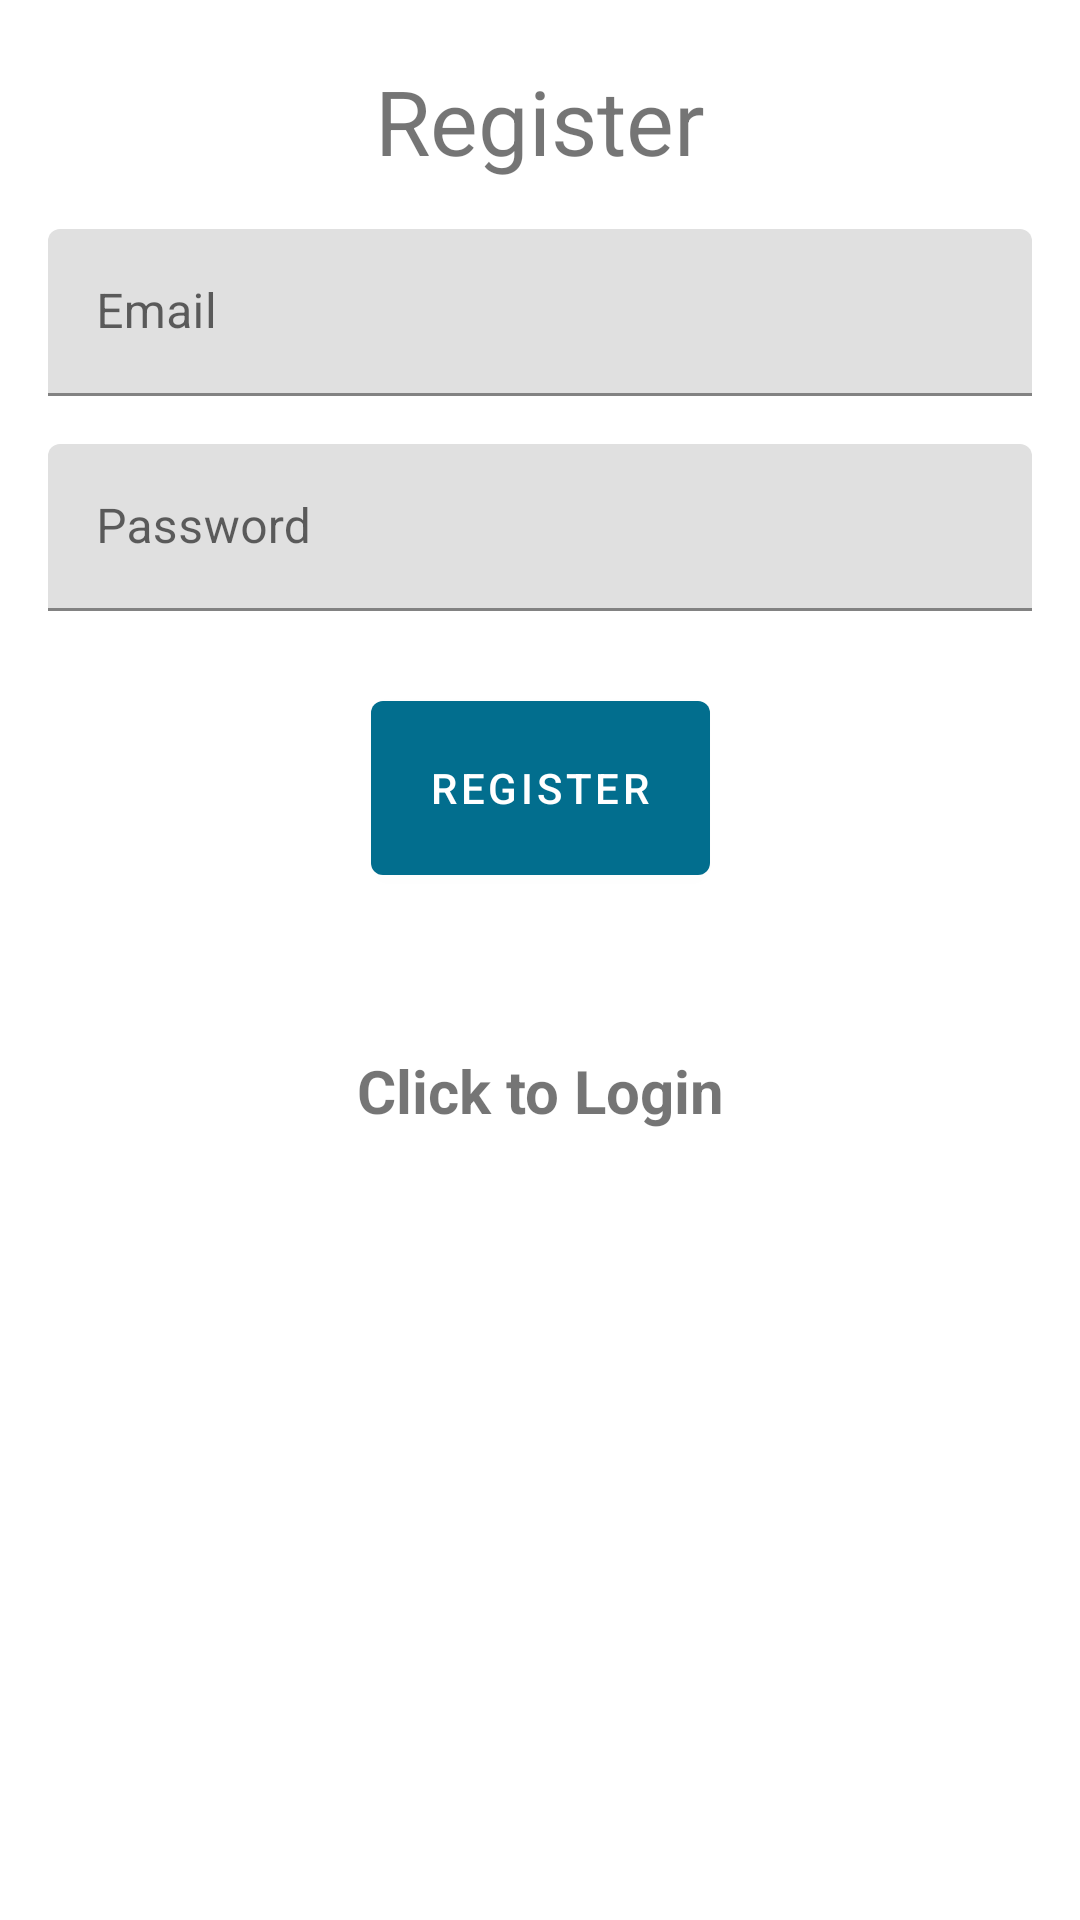

Reconstruct the res/layout file that produces this screen, plus the resources it refers to.
<!-- AndroidManifest.xml: application theme Base.Theme.ClockInSystem -->
<!-- res/layout/activity_registration.xml -->
<?xml version="1.0" encoding="utf-8"?>
<androidx.constraintlayout.widget.ConstraintLayout xmlns:android="http://schemas.android.com/apk/res/android"
    xmlns:app="http://schemas.android.com/apk/res-auto"
    xmlns:tools="http://schemas.android.com/tools"
    android:id="@+id/main"
    android:layout_width="match_parent"
    android:layout_height="match_parent"
    tools:context="ie.setu.clockIn.activities.Registration_activity">

    <TextView
        android:id="@+id/titleText"
        android:layout_width="wrap_content"
        android:layout_height="wrap_content"
        android:text="Register"
        android:textSize="30sp"
        app:layout_constraintTop_toTopOf="parent"
        app:layout_constraintStart_toStartOf="parent"
        app:layout_constraintEnd_toEndOf="parent"
        android:layout_marginTop="20dp" />

    <com.google.android.material.textfield.TextInputLayout
        android:id="@+id/emailLayout"
        android:layout_width="0dp"
        android:layout_height="wrap_content"
        app:layout_constraintTop_toBottomOf="@id/titleText"
        app:layout_constraintStart_toStartOf="parent"
        app:layout_constraintEnd_toEndOf="parent"
        android:layout_margin="16dp">

        <com.google.android.material.textfield.TextInputEditText
            android:id="@+id/email"
            android:hint="Email"
            android:layout_width="match_parent"
            android:layout_height="wrap_content"/>
    </com.google.android.material.textfield.TextInputLayout>

    <com.google.android.material.textfield.TextInputLayout
        android:id="@+id/passwordLayout"
        android:layout_width="0dp"
        android:layout_height="wrap_content"
        app:layout_constraintTop_toBottomOf="@id/emailLayout"
        app:layout_constraintStart_toStartOf="parent"
        app:layout_constraintEnd_toEndOf="parent"
        android:layout_margin="16dp">

        <com.google.android.material.textfield.TextInputEditText
            android:id="@+id/password"
            android:hint="Password"
            android:layout_width="match_parent"
            android:layout_height="wrap_content"/>
    </com.google.android.material.textfield.TextInputLayout>

    <ProgressBar
        android:id="@+id/progressBar"
        android:layout_width="wrap_content"
        android:layout_height="wrap_content"
        android:visibility="gone"
        app:layout_constraintTop_toTopOf="parent"
        app:layout_constraintBottom_toBottomOf="parent"
        app:layout_constraintStart_toStartOf="parent"
        app:layout_constraintEnd_toEndOf="parent"/>

    <Button
        android:id="@+id/registerButton"
        android:layout_width="113dp"
        android:layout_height="70dp"
        android:layout_marginTop="24dp"
        android:text="Register"
        app:layout_constraintEnd_toEndOf="parent"
        app:layout_constraintStart_toStartOf="parent"
        app:layout_constraintTop_toBottomOf="@id/passwordLayout" />

    <TextView
        android:id="@+id/loginNow"
        android:layout_width="wrap_content"
        android:layout_height="wrap_content"
        android:gravity="center"
        android:layout_marginTop="350dp"
        android:textStyle="bold"
        android:textSize="20sp"
        android:text="Click to Login"
        app:layout_constraintTop_toTopOf="parent"
        app:layout_constraintStart_toStartOf="parent"
        app:layout_constraintEnd_toEndOf="parent"/>


</androidx.constraintlayout.widget.ConstraintLayout>
<!-- resources referenced by this layout -->
<resources>
  <style name="Base.Theme.ClockInSystem" parent="Theme.MaterialComponents.Light.NoActionBar">
          
          <item name="colorPrimary">@color/colorAccent</item>
          <item name="colorPrimaryVariant">@color/colorPrimaryDark</item>
          <item name="colorOnPrimary">@color/white</item>
          
          <item name="colorOnSecondary">@color/black</item>
          
          <item name="android:statusBarColor">?attr/colorPrimaryVariant</item>
  
      </style>
  <color name="colorAccent">#026E8E</color>
  <color name="colorPrimaryDark">#000000</color>
  <color name="white">#FFFFFFFF</color>
  <color name="black">#FF000000</color>
</resources>
